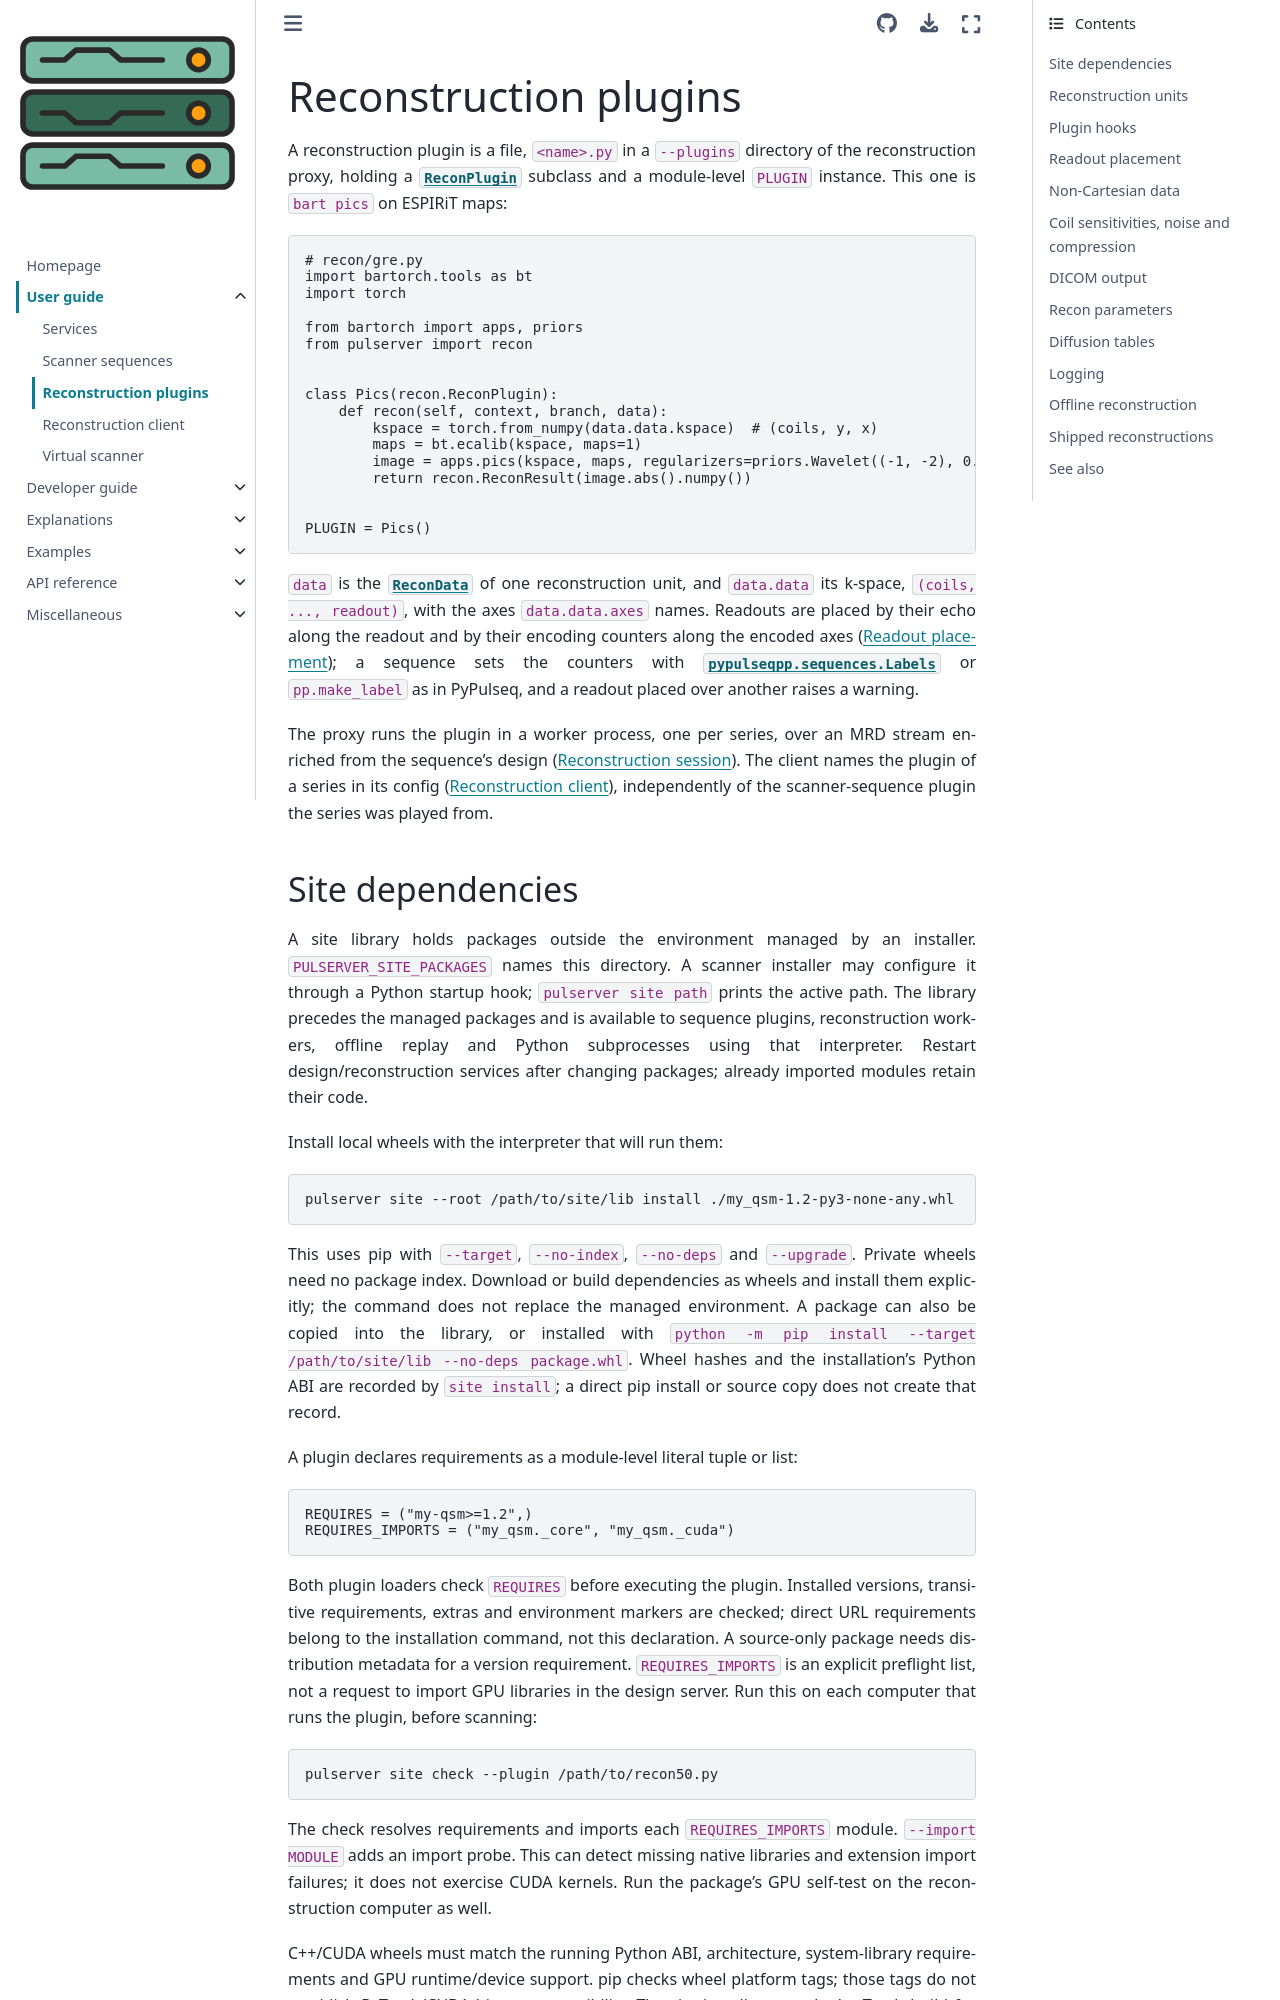

repository: pulserver/pulserver · page: v0.4.23/user-guide/reconstruction-plugins.html · generator: sphinx

# Reconstruction plugins

A reconstruction plugin is a file, `<name>.py` in a `--plugins` directory of the
reconstruction proxy, holding a {class}`~pulserver.recon.ReconPlugin` subclass
and a module-level `PLUGIN` instance. This one is `bart pics` on ESPIRiT maps:

```python
# recon/gre.py
import bartorch.tools as bt
import torch

from bartorch import apps, priors
from pulserver import recon


class Pics(recon.ReconPlugin):
    def recon(self, context, branch, data):
        kspace = torch.from_numpy(data.data.kspace)  # (coils, y, x)
        maps = bt.ecalib(kspace, maps=1)
        image = apps.pics(kspace, maps, regularizers=priors.Wavelet((-1, -2), 0.005))
        return recon.ReconResult(image.abs().numpy())


PLUGIN = Pics()
```

`data` is the {class}`~pulserver.recon.ReconData` of one reconstruction unit,
and `data.data` its k-space, `(coils, ..., readout)`, with the axes
`data.data.axes` names. Readouts are placed by their echo along the readout and
by their encoding counters along the encoded axes ({ref}`readout-placement`); a
sequence sets the counters with {class}`pypulseqpp.sequences.Labels` or
`pp.make_label` as in PyPulseq, and a readout placed over another raises a
warning.

The proxy runs the plugin in a worker process, one per series, over an MRD
stream enriched from the sequence's design
({doc}`../explanations/reconstruction-session`). The client names the plugin of
a series in its config ({doc}`reconstruction-client`), independently of the
scanner-sequence plugin the series was played from.
